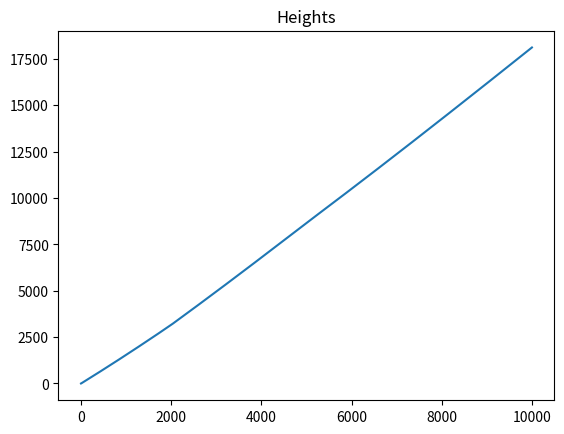
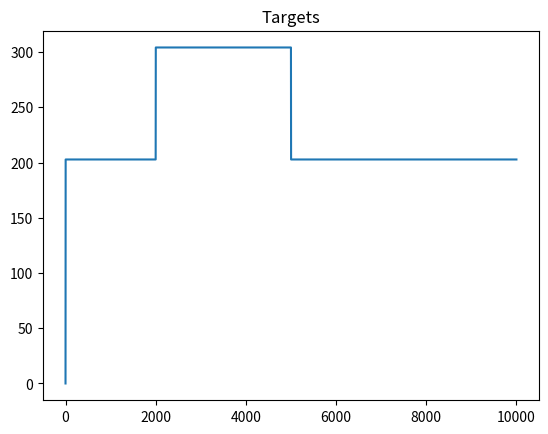
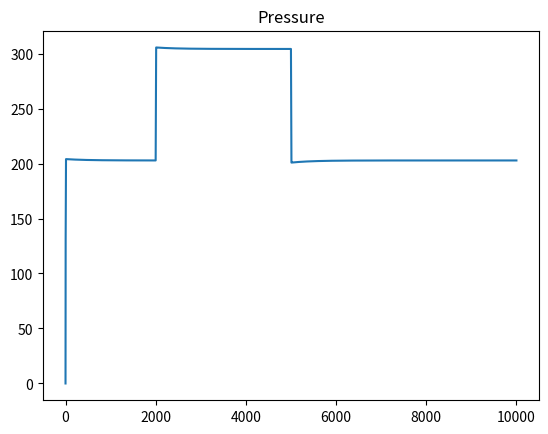
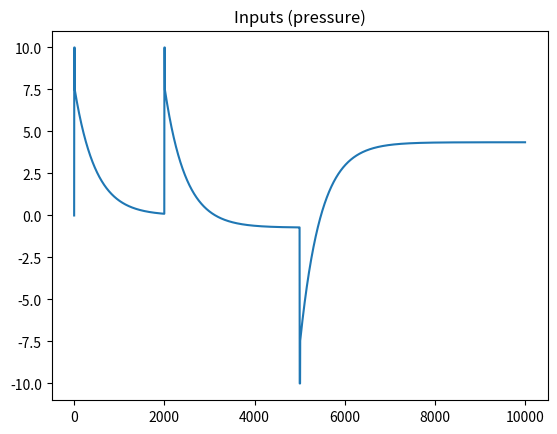

These figures' Python source, in order:
import numpy as np
import matplotlib.pyplot as plt


R = 8.31446262
g = 9.80665000
mu = 0.029
one_atm = 101.385


class BlackBox:
    def __init__(self, target, p0=one_atm, t=288.2):  # ~ 15 C
        self._p0 = p0
        self._T0 = t
        self._T = t
        self.h = 0
        self.p = one_atm
        self.target = target
        self.int_d = 0

    def get_outer_pressure(self):
        return self._p0 * np.exp(-mu * g * self.h / (R * self._T))

    def change_target(self, new_target=one_atm):
        self.target = new_target
        self.int_d = 0

    def step(self, inp: int, dh: int):
        dp = (self.get_outer_pressure() - self.p) / self.p
        self.int_d += (self.target - self.p) / 5
        self.p += np.clip(inp - (self.int_d / 15), -10, 10)  # + dp
        self.h += dh - dp


class PID:
    def __init__(self, kp=0.0, ki=0.0, kd=0.0):
        self.kp = kp
        self.ki = ki
        self.kd = kd
        self.pe = 0
        self.i = 0

    def step(self, target, measured, dt):
        error = target - measured
        self.i += error * dt
        d = (error - self.pe) / dt
        self.pe = error
        output = self.kp * error + self.ki * self.i + self.kd * d
        return output


def experiment_1(pid):
    dh = 1
    size = 10000
    heights = np.zeros(size)
    pr = np.zeros(size)
    inputs = np.zeros(size)
    tar = np.zeros(size)
    bb = BlackBox(2 * one_atm)

    for i in range(1, size):
        if i == 2000:
            bb.change_target(3 * one_atm)
        if i == 5000:
            bb.change_target(2 * one_atm)
        inp = pid.step(bb.target, bb.p, dh)
        bb.step(inp, dh)
        heights[i] = bb.h
        pr[i] = bb.p
        inputs[i] = inp
        tar[i] = bb.target

    plt.figure()
    plt.title('Heights')
    plt.plot(heights)

    plt.figure()
    plt.title('Targets')
    plt.plot(tar)

    plt.figure()
    plt.title('Pressure')
    plt.plot(pr)

    plt.figure()
    plt.title('Inputs (pressure)')
    plt.plot(np.clip(inputs, -10, 10))
    plt.show()


if __name__ == '__main__':
    experiment_1(PID(1, .0155, 0))
    # experiment_1(PID(1, 0, 0))
